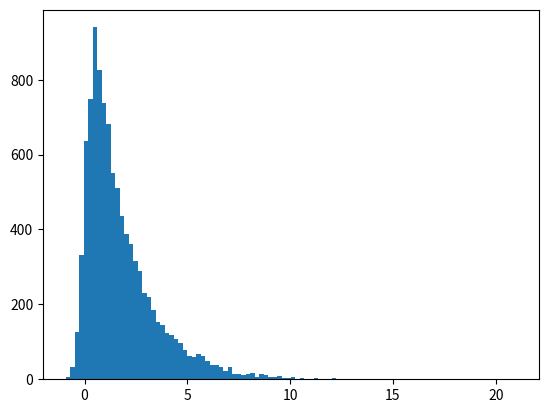

The matplotlib source for this figure:
#!/usr/bin/env python
# coding: utf-8

# # Introducción a Física de Partículas
# 
# 
# ## Boletín de problemas II
# 
# 
# [redacted]
# 
# *Departamento de Física de Partículas. Universidade de Santiago de Compostela*
# 
# Octubre 2021
# 

# In[1]:


import time
print(' Last version ', time.asctime() )


# In[2]:


# general imports
get_ipython().run_line_magic('matplotlib', 'inline')
get_ipython().run_line_magic('reload_ext', 'autoreload')
get_ipython().run_line_magic('autoreload', '2')

# numpy and matplotlib
import numpy as np
import matplotlib
import matplotlib.pyplot as plt

import scipy.constants as units


# ## Leptons

# ## Problemas varios
# 
# 

# ## Problemas M.Tompson
# 
# 1.1) Indica si son posibles los siguientes vértices:
# 
# | |
# | :--: |
# | <img src="./imgs/prob_feynman_e1.png" width = 500 align="center"> |
# | Indentfica los vértices [MT1.P1]|
# 
# 
# 1.2)  Dibuja los diagramas árbol de las posibles interacciones, e indica si son aniquilaciones o dispersiones: 
# 
# 
#   * a) $e+e\to e+e$
#   
#   * b)  $e+e^+ \to \mu + \mu^+$
#   
#   * c) $e + e^+ \to e + e^+$
# 
# 
# [mixture] Completa las siguientes desintegraciones añadiendo los neutrinos y antinuetrinos necesarios y dibuja los diagramas de Feynman: 
# 
#    * a) $\tau \to e + \nu s$,
#    * b) $\mu^+ \to e^+ + \nu s$, 
#    * c) $\tau^+ \to \mu^+ + \nu s$
# 
# [mixture] Indica los posible mediadores entre las siguientes interacciones y dibuja los diagramas de Feynman correspondientes: 
# 
#    * a) $\nu_e + e \to \nu_e + e$ 
#    * b) $\bar{\nu}_e + e \to \bar{\nu}_e + e$
# 
# [mixture] Dibuja los diagramas de Feynman de las desintegraciones:
# 
#    * a) $\pi^+ \to \mu^+ + \nu_\mu$, donde $\pi^+$ es un mesón $(u \bar{d})$
#    * b) $\Lambda \to p + e + \bar{\nu}_e$, donde $\Lambda$ es un barión $(uds)$.
#    
# 
# [mixture] Calcula la energía y momento de las partículas finales en el CM en la desintegración. Calcula también la $\beta$ de los leptones cargados:
# 
#    * a) $\pi^+ \to \mu^+ + \nu_\mu$ 
#    * b) $\pi^+ \to e^+ + \nu_e$.
# 

# ## Soluciones M.T

# ### Ejercicio MT 1.1) 
# 
# Indica si son posibles los siguientes vértices:
# 
# | |
# | :--: |
# | <img src="./imgs/prob_feynman_e1.png" width = 500 align="center"> |
# | Indentfica los vértices [MT1.P1]|
# 

# 
# a) $e,e,\gamma$, Sí, el fotón se acopla al $e$,
# 
# b) $\nu_e, \nu_e, \gamma$. No. Los neutrinos solo interaccionan débilmente, esto es con el $W$ o el $Z$
# 
# c) $e, e^+, \gamma$. No. Excepto el $W$, el resto de bosones se acoplan entre partículas del mismo sabor, y aquí se acopla un electrón con un positrón. El acoplo permitido es $f, f, V$, siendo $f$ el fermión y $V$ el bosón vectorial $\gamma, Z,$ o gluón.
# 
# d) $\nu_e, \nu_e, Z$. Sí. El neutrino se acopla con el $Z$
# 
# e) $e, \mu, \gamma$. No. De nuevo las partículas del acoplo deben tener el mismo sabor si se acoplan con el $\gamma$ y aquí cambia de $e$ a $\mu$.
# 
# f) $e, \nu_e, W$. Sí. El $W$ cambia el sabor entre leptones de la misma generación, en este caso $e, \nu_e$.
# 
# g) $e, \tau, Z$. No, de nuevo la partículas deben tener el mismo sabor si se acoplan al $Z$. 
# 
# h) $e, \nu_\mu, W$. No porque el $W$ acopla las parejas de la misma generación y $e, \nu_\mu$ son de generaciones deferentes.

# ### Ejercicio MT 1.2)
# 
# 1.2)  Dibuja los diagramas árbol de las posibles interacciones, e indica si son aniquilaciones o dispersiones: 
# 
#   * a) $e+e\to e+e$
#   
#   * b)  $e+e^+ \to \mu + \mu^+$
#   
#   * c) $e + e^+ \to e + e^+$
# 

# a) Dispersión
# 
# b) Aniquilación
# 
# c) dispersion y aniquilación (los dos son posibles)
# 
# | |
# | :--: |
# | <img src="./imgs/prob_feynman_e2.png" width = 300 align="center"> |
# | a) arriba-izda, b) arriba-derecha, c) abajo [MT1.P2]|
# 

# ### Ejercicio [mixture] 
# 
# Completa las siguientes desintegraciones añadiendo los neutrinos y antinuetrinos necesarios y dibuja los diagramas de Feynman: 
# 
#    * a) $\tau \to e + \nu s$,
#    * b) $\mu^+ \to e^+ + \nu s$, 
#    * c) $\tau^+ \to \mu^+ + \nu s$
# 

# a) $\tau \to e + \nu_\tau + \bar{\nu}_e$
# 
# b) $\mu^+ \to e^+ + \bar{\nu}_\mu + \nu_e$
# 
# c) $\tau^+ \to \mu^+ + \nu_\mu + \bar{\nu}_\tau$
# 
# | |
# | :--: |
# | <img src="./imgs/prob_feynman_e3.png" width = 300 align="center"> |
# | a) arriba-izda, b) arriba-dereca, c) abajo|
# 

# ### Ejercicio [mixture] 
# 
# Indica los posible mediadores entre las siguientes interacciones y dibuja los diagramas de Feynman correspondientes: 
# 
#    * a) $\nu_e + e \to \nu_e + e$ 
#    * b) $\bar{\nu}_e + e \to \bar{\nu}_e + e$

# a) Dispersion via Z y también via W
# 
# b) dispersión via Z, aniquiliación via un W
# 
# | |
# | :--: |
# | <img src="./imgs/prob_feynman_e4.png" width = 300 align="center"> |
# | a) arriba, b) abajo|

# ### Ejercicio [mixture] 
# 
# 
# Dibuja los diagramas de Feynman de las desintegraciones:
# 
#    * a) $\pi^+ \to \mu^+ + \nu_\mu$, donde $\pi^+$ es un mesón $(u \bar{d})$
#    * b) $\Lambda \to p + e + \bar{\nu}_e$, donde $\Lambda$ es un barión $(uds)$.

# | |
# | :--: |
# | <img src="./imgs/prob_feynman_e5.png" width = 300 align="center"> |
# | a) izda, b) dereca|

# ### Problems A. Bettini (2nd edition)
# 
# 2.1) Calcula la energía y momento de las partículas finales en el CM en la desintegración. Calcula también la $\beta$ de los leptones cargados:
# 
#    * a) $\pi^+ \to \mu^+ + \nu_\mu$ 
#    * b) $\pi^+ \to e^+ + \nu_e$.
# 
# 2.2) Considera la desintegración $K^- \to \mu + \bar{\nu}_\mu$. Calcula la energía y momento en el CM del $\nu, \bar{\nu}_\mu$ y el máximo momento del $\mu$ si el $K^-$ tienen un momento de 5 GeV.
# 
# 2.14) Calcula la energía de umbral del $\nu$ para producir los procesos: $\nu_e + n \to e + p$, $\nu_\mu + n \to \mu^- + p$, $\nu_\tau + n \to \tau + p$.
# 
# [Reines.Cowen] (pag 74)
# 
# [Mixture] Indica si los siguientes procesos están permitidos y si no, por qué [SOL]
# 
# a) $\pi^+ \to \mu^+ + \nu_{\mu}$
# 
# b) $\pi^+ \to \mu^+ + \bar{\nu}_\mu$
# 
# c) $n \to p + e$
# 
# d) $e \to \nu_e + \gamma$
# 
# e) $p \to e^+ + \bar{\nu}_e$
# 
# f) $p \to n + e + \bar{\nu}_e$
# 
# h) $n \to p + e + \nu_e$
# 
# 3.8) Indica si son posibles los procesos [SOL]:
# 
#    a) $p \to n + e^+$
# 
#    b) $\mu^+ \to \nu_\mu + e^+$
# 
#    c) $e^+ + e \to \nu_\mu + \bar{\nu}_\mu$
# 
#    d) $\nu_\mu + p \to \mu^+ + p$
# 
#    e) $\nu_\mu + n \to \nu + p$
# 
#    f) $\nu_\mu + n \to e^- + p$
# 
#    g) $e^+ + n \to p + \nu_e$
# 
#    h) $e + p \to n + \bar{\nu}_e$
# 
# 71) 7.2) Dibuja los diagramas de Feynman para: $\pi^+ \to e^+ \nu_e$, $\Lambda \to p + e + \bar{\nu}_e$
# 
# 7.3) Da la Constante de Fermi en el SI, $G_F = 1.16 \times 10^{-5}$ GeV$^{-2}$. [SOL]
# 
# 7.4) El colisionador PEP de SLAC $e+e^+ \to \tau + \tau^+$ a una energía $\sqrt{s} = 29$ GeV, calcular la distancia media que recorre el $\tau$. [SOL]
# 
# 7.5) Considerar $\mu^+ \to e^+ + \nu_e + \bar{\nu}_\mu$ y $\tau^+ \to e^+ + \nu_e + \bar{\nu}_\tau$, la razón de desintegración el primero es $\mathcal{B} = 100$ % y del segundo 17 %. Si la vida media del muón $\tau_\mu = 2.2$ $\mu$s, calcula la vida media del tau $\tau_\tau$. [SOL]
# 

# 
# 7.7) ¿Cuál es la diferencia entre un neutrino y su anti-neutrino? ¿Qué cantidades se conservan en las dispersiones de neutrinos? Completa la dispersión y dibuja el diagrama de Feynman asoaciado: $\nu_\mu + e \to \mu + ...$ Si los neutrinos no tienen masa ¿Cuál es la dirección de su espín? ¿Y para los anti-neutrinos?. Si el Universo contiene neutrinos a 2K de temperatura, ¿cuál es la velocidad de los neutrinos? [SOL]
# 
# 7.8) [modificada] Exite las desintegraciones $\mu^+ \to e^+ + \gamma, \; \mu^+ \to e^+ + e^+ + e$ ¿Por qué? [SOL]
# 
# 7.12) ¿Cuál es la energía mínima y máxima del electrón en la desintegración de un $\mu$ en reposo?
# 
# 7.13) Los rayos cósmicos son principalmente protones. Su espectro de energía decrece con la energía. En las interacciones con los núcleos de la atmósfera producen mesones, que a su vez, al desintegrarse producen $\nu_\mu, \nu_e$. Aproximadamente a 1 GeV se procuden $N = 10^6$ $\nu_\mu$, ¿Cuántos de ellos interaccionan al atravesar el diámetro de la Tierra? Considear $sigma = 7$ fbarn, $\rho = 5 \, 10^3$ kg m$^{-3}$ y el radio $R= 6000$ km. [SOL]
# 
# 7.15) Dibuja los diagramas de Feynman para la dispersión $\bar{\nu}_e + e$ y para $\nu_e + e$.
# 
# 7.16) El experimento GALLEX del Laboratorio Nacional de Gran Sasso (LNGS) en Itialia, medió el flujo de $\nu_e$ del Sol a partir de la reacción $\nu_e + ^{71}\mathrm{Ga} \to ^{Ge}\mathrm{Ge} + e$ que tiene un umbral de energía $E = 233$ keV. El flujo de nuetrinos del sol es $\phi = 6 \, 10^{14}$ m$^{-2}$s$^{-1}$. Consideremos que la sección eficaz es $\sigma = 10^{-48}$ m$^2$. Si consideramos una efficiencia de selección del 40%, ¿Cuántos nucleos de $^{71}$Ga son necesarios para tener una interacción al día? Si la abundancia natural del $^{71}$Ga es 40%, ¿Cuánta masa se necesita de galio? [SOL]
# 
# 7.17) ¿Cuántos metros de Fe se precisan para que un $\nu_\mu$ de 1 GeV interaccione en promedio una vez? Compara la distancia con el diámetro de la Tierra. Considera $\sigma = 0.017$ fb, $\rho = 7.7 \, 10^{3}$ kg m$^{-3}$, Z= 26, A = 56. [SOL-TODO:check]
# 
# 7.26) Un pión de momento 500 MeV decay en $\pi^- \to \mu + \bar{\nu}$. Da el valor mínimo y máximo del momento del muón. Indica el sabor el la quiralidad del neutrino.
# 
# 7.27) Considera un tanque de agua para detector neutrinos solares por efector Cherenkov (como SuperKamiokande) mediante la interacción $\nu_e + e \to \nu_e + e$. Si la sección eficaz es $\sigma = 10^{-47}$ m$^2$, y el flujo incidente por encima de la energía umbral $\Phi = 10^{10}$ m$^{-2}$s$^{-2}$, ¿Cuál es la masa necesaria para tener una razón de intracción de 10  eventos al día con una efficiencia de detección de 50%? [SOL]

# 
# #### Bettini 1st edition
# 
# 1) [AB1.7.P3] Reescribe la constante de Fermi en el SI
# 
# 2) [AB1.7.P1] Dibuja los diagramas de Feynman de las desintegraciones: $K^{*+} \to K^0 + \pi^+$, $n \to p + e + \bar{\nu}_e$, $\pi^+ \to \mu^+ + \nu_\mu$
# 
# 3) [AB1.7.P7] ¿Cuáles son las diferencias entre neutrinos y antineutrinos? Completa la interacción: $\nu_\mu + e \to \mu  + ?$. El Universo este lleno de neutrinos con temperatura $2$ K, si los neutrinos tienen una masa de 50 meV, ¿Cuál es su velocidad?
# 
# 4) [AB1.7.P8] Escribe las corrientes cargadas de $\nu_\mu$ con protón y nucleón para producir un pión. Existen las desintegraciones $\mu^+ \to e^+ + \gamma$, $\mu^+ \to e + e^+ + e^+$
# 
# 5) [AB1.7.P13] Si en las interacciones de los rayos cósmicos (principalmente protones) con la atmósfera se producen $N_\nu = 10^6$ neutrinos a 1 GeV, considera cuántos interaccionan si atraviesan el diámetro de Tierra dada la sección eficaz 7 fb, la densidad de la tierra $\rho = 5 \, 10^3$ kg/m$^3$ y el radio $R = 6000$ km.
# 
# 6) [AB1.7.PX] El experimento GALLEX del Laboratorio del Gran Sasso, Italia, medía la interacción de los $\nu_e$ solares con $^{71}$Ga, $\nu_e + ^{71}\mathrm{Ga} \to ^{71}\mathrm{Ge} + e$, que tiene una en energía umbral $E_0 = 233$ keV.
# La predicción flujo solar es $\phi = 6 \, 10^{14}$ m$^{-2}$s$^{-1}$ y la sección eficaz $\sigma = 10^{-48}$ m$^2$. Si la eficiencia de detección, $\epsilon$ es del 40 % y la abundancia, $\eta$ del isótopo $^{71}$Ga en is 40%, Calcula la masa necesaria de Ga natural para tener una razón de detección de 1 evento al día.
# 

# ### Problems A. L
# 
# 1) [AL10.P7] IceCube es un gigantesco detector de neutrinos en la Antartida, construido con sondas verticales instrumentalizadas de PMTs a una profundidad de 1.6 km de la superficie, donde el hielo es muy transparente, estudia las interacciones de neutirnos atmosféricos y cósmicos que interaccionan con el detector via ${\bar \nu}_\mu + p \to \mu^+ + n$. Considera un neutrino incidente con energía $E$ ultra-energético, del orden de TeV, calcula en momento del $\mu^+$, $p_\mu$, dependiendo de su ángulo de emisión $\theta$.
# 
# El 4 de diciembre del 2014, IceCube, detector "Big Bird" un $\mu^+$ de 2 PeV, ¿Cuál es la energía mínima del $\bar{\nu}_\mu$ que lo produjo? ¿Y su ángulo máximo respecto a la dirección del $\mu^+$?
# 

# ## Soluciones

# In[3]:


print('hbar = {:4e} J m/s'.format(units.hbar))
print('c  = {:4e} m/2'.format(units.c))
GeV_to_Julio = units.giga * units.eV
print('GeV  = {:4e} J '.format(GeV_to_Julio))
print('hbar c  =  {:4e} GeV fm'.format(units.hbar * units.c / (GeV_to_Julio * units.femto)))


# In[4]:


me = (units.m_e * units.c**2)/(GeV_to_Julio) # GeV
mp = (units.m_p * units.c**2)/(GeV_to_Julio) # GeV

print('electron mass {:4.3f} MeV'.format(me *1e3))
print('proton   mass {:4.3f} GeV'.format(mp))


# In[5]:


energy         = lambda m, p : np.sqrt(m**2 + p**2)
momentum       = lambda m, E : np.sqrt(E**2 - m**2)
gamma_lorentz  = lambda m, E : E/m
beta_lorentz   = lambda p, E : p/E
kinetic_energy = lambda m, E : E - m


# ### Ejercicio  A.B 2.1)
# 
# Calcula la energía y momento de las partículas finales en el CM en la desintegración. Calcula también la $\beta$ de los leptones cargados:
# 
#    * a) $\pi^+ \to \mu^+ + \nu_\mu$ 
#    * b) $\pi^+ \to e^+ + \nu_e$.

# Esta resuelto en clase (ver apuntes leptones)
# 
# $$
# E_l = \frac{m^2_\pi + m^2_l}{2 m_\pi}, \; \; p_l = \frac{m^2_\pi - m^2_l}{2 m_\pi}, \;\;
# $$
# 

# In[6]:


mpi = 139.51  # MeV
mmu = 105.66  # MeV
me  =   0.511 # MeV
ene_cm = lambda ml, mhad = mpi : (mhad**2 + ml**2)/(2*mhad)
p_cm   = lambda ml, mhad = mpi : (mhad**2 - ml**2)/(2*mhad)
a_R    = lambda ml, mhad = mpi : (1 - p_cm(ml)/(ene_cm(ml) + ml))/2

beta_mu, beta_e = p_cm(mmu)/ene_cm(mmu), p_cm(me)/ene_cm(me)
print(' beta mu    = {:7.6f}, beta       e = {:7.6f}    '.format(beta_mu, beta_e))
print(' energy mu  = {:5.3f} MeV, energy  e = {:5.3f} MeV'.format(ene_cm(mmu), ene_cm(me)))
print(' momento mu = {:5.3f} MeV,  momento e = {:5.3f} MeV'.format(p_cm(mmu), p_cm(me)))


# ### Ejercicio 2.2)
# 
# Considera la desintegración $K^- \to \mu + \bar{\nu}_\mu$. Calcula la energía y momento en el CM del $\mu, \bar{\nu}_\mu$ y el máximo momento del $\mu$ si el $K^-$ tienen un momento de 5 GeV.
# 

# La energía y momento del leptón son:
# $$
# E_l = \frac{m^2_K + m^2_l}{2 m_K}, \; \; p_l = \frac{m^2_K - m^2_l}{2 m_K}, \;\;
# $$
# 
# El momento máximo corresponderá al momento del $\mu$ en la dirección y sentido del $K$ incidente, que recibirá un *boost* de $\gamma = E_K/m_K, \; \beta = p_K/E_K$. Asi:
# 
# $$
# p'_\mu = \gamma \beta E^*_\mu + \gamma p^*_\mu
# $$
# 

# In[7]:


mkaon = 493.67 # MeV
e_mu, p_mu = ene_cm(mmu, mkaon), p_cm(mmu, mkaon)
e_nu, p_nu = p_mu, p_mu
print(' energy mu  = {:5.3f} MeV'.format(e_mu))
print(' momento mu = {:5.3f} MeV '.format(p_mu))

e_kaon = 5000 # MeV
p_kaon = momentum(mkaon, e_kaon)
gamma_kaon, beta_kaon = e_kaon/mkaon, p_kaon/e_kaon
p_max_mu = gamma_kaon * beta_kaon * e_mu + gamma_kaon * p_mu
print(' momentum mu maximo en lab = {:5.3f} MeV '.format(p_max_mu))
p_min_nu = gamma_kaon * beta_kaon * e_nu - gamma_kaon * p_nu
print(' momentum nu minimo en lab = {:5.3f} MeV '.format(p_min_nu))


# ### Ejercicion AB [Mixture] 
# 
# Indica si los siguientes procesos están permitidos y si no, por qué
# 
# a) $\pi^+ \to \mu^+ + \nu_{\mu}$
# 
# b) $\pi^+ \to \mu^+ + \bar{\nu}_\mu$
# 
# c) $n \to p + e$
# 
# d) $e \to \nu_e + \gamma$
# 
# e) $p \to e^+ + \bar{\nu}_e$
# 
# f) $p \to n + e + \bar{\nu}_e$
# 
# h) $n \to p + e + \nu_e$

# a) $\pi^+ \to \mu^+ + \nu_{\mu}$
# 
# Sí. Conserva carga, número léptónico y muónico, y la masa del $m_\pi = 139$ MeV, menor que la masa del múon $m_\mu = 106$ MeV
# 
# b) $\pi^+ \to \mu^+ + \bar{\nu}_\mu$
# 
# No. No conserva el número leptónico.
# 
# c) $n \to p + e$
# 
# No. No conserva el número leptónico.
# 
# d) $e \to \nu_e + \gamma$
# 
# No. No conserva la carga eléctrica.
# 
# e) $p \to e^+ + \bar{\nu}_e$
# 
# No. No conserva el número bariónico, ni el leptónico.
# 
# f) $p \to n + e + \bar{\nu}_e$
# 
# No. No conserva la carga eléctrica
# 
# h) $n \to p + e + \nu_e$
# 
# No. No conserva el número leptónico

# ### Ejercicio AB 3.8) 
# 
# Indica si son posibles los procesos:
# 
#    a) $p \to n + e^+$
# 
#    b) $\mu^+ \to \nu_\mu + e^+$
# 
#    c) $e^+ + e \to \nu_\mu + \bar{\nu}_\mu$
# 
#    d) $\nu_\mu + p \to \mu^+ + p$
# 
#    e) $\nu_\mu + n \to \nu + p$
# 
#    f) $\nu_\mu + n \to e^- + p$
# 
#    g) $e^+ + n \to p + \nu_e$
# 
#    h) $e + p \to n + \bar{\nu}_e$
# 

# 
# a) $p \to n + e^+$
# 
# No, no conserva el número leptónico.
# 
# b) $\mu^+ \to \nu_\mu + e^+$
# 
# No, no conserva el número leptónico total, ni el de sabor.
# 
# c) $e^+ + e \to \nu_\mu + \bar{\nu}_\mu$
# 
# Sí. conserva la carga, el númerl leptónico total y de sabor.
# 
# d) $\nu_\mu + p \to \mu^+ + p$
# 
# No. No conserva carga, ni el número leptónico total, ni de sabor.
# 
# e) $\nu_\mu + n \to \nu_\nu + p$
# 
# No. No conserva la carga.
# 
# f) $\nu_\mu + n \to e^- + p$
# 
# No. No conserva el número leptónico de sabor.
# 
# g) $e^+ + n \to p + \nu_e$
# 
# No. No conserva el número leptónico.
# 
# h) $e + p \to n + \bar{\nu}_e$
# 
# No. No conserval el número leptónico.

# ### ejercicio AB 7.3
# 
# Reescribe la constante de Fermi en el SI
# 

# In[8]:


GF = units.value("Fermi coupling constant")
print('GF {:e} 1/Gev^2'.format(GF))
GF_si = GF /(GeV_to_Julio)**2
print('GF {:e} 1/Julios^2 '.format(GF_si))


# ### Ejercio AB 7.4) 
# 
# El colisionador PEP de SLAC produjo $e+e^+ \to \tau + \tau^+$ a una energía $\sqrt{s} = 29$ GeV, calcular la distancia media que recorrían los $\tau$s.

# el cuadrimomento de las partículas salientes en el CM $p_c = (E_c, {\bf p}^*_f), \; p_d=(E_d, -{\bf p}^*_f)$, $s = (2E_\tau, {\bf 0})^2 = 29^2$ GeV$^2$. Esto es $E_\tau = 29$ GeV
# 
# 
# La distancia recorrida por la transformación de Lorentz de $(\tau, {\bf 0})$ en la dirección $z$ de $\gamma = E/m$, tenemos $d = \gamma \beta \tau$.

# In[9]:


m_tau   = 1.77 # GeV
tau_tau = 0.29 * units.pico # s
sqrt_s  = 29.  # GeV
E_tau   = sqrt_s
p_tau   = momentum(m_tau, E_tau)
gamma   = gamma_lorentz(m_tau, E_tau)
beta    = beta_lorentz (p_tau, E_tau)
print(' tau gamma {:4.3f}, beta {:4.4f} '.format(gamma, beta))
print(' distance {:4.3f} mm'.format(gamma * beta * tau_tau * units.c * units.kilo))


# ### Ejercicio AB 7.5
# 
# Considerar $\mu^+ \to e^+ + \nu_e + \bar{\nu}_\mu$ y $\tau^+ \to e^+ + \nu_e + \bar{\nu}_\tau$, la razón de desintegración el primero es $\mathcal{B} = 100$ % y del segundo 17 %. Si la vida media del muón $\tau_\mu = 2.2$ $\mu$s, calcula la vida media del tau $\tau_\tau$. 

# Vimos en clase que la anchura de desintegración $l \to \nu_l + e + \bar{\nu}_e$, con $l = \mu, \tau$, viene dada por:
# 
# $$
# \Gamma_l (l \to \nu_l + e + \bar{\nu}_e) =  \frac{\mathcal{B}(l \to \nu_l + e + \bar{\nu}_e)}{\tau_l} = \frac{G^2_F m^5_l}{192 \pi^3}
# $$
# 
# Por lo que la razón entre las vidas medias de $\tau$ y del $\mu$ viene dada por:
# 
# $$
# \frac{\tau_\tau}{\tau_\mu} = \frac{m^5_\mu}{m_\tau^5} \frac{\mathcal{B}(\tau \to \nu_\tau + e + \bar{\nu}_e)}{\mathcal{B}(\mu \to \nu_\mu + e + \bar{\nu}_e)}
# $$

# In[10]:


m_tau  = 1.77  # GeV
m_mu   = 0.106 # GeV
tau_mu = 2.2 * units.micro # s
B_tau_e = 0.17
B_mu_e  = 1.
tau_tau_exp = tau_mu * (m_mu/m_tau)**5  * B_tau_e
print(' tau half live {:e} s'.format(tau_tau_exp))


# ### ejercicio AB 7.7)
# 
# ¿Cuáles son las diferencias entre neutrinos y antineutrinos? Completa la interacción: $\nu_\mu + e \to \mu  + ?$. El Universo este lleno de neutrinos con temperatura $2$ K, si los neutrinos tienen una masa de 50 meV, ¿Cuál es su velocidad?
# 

# Los neutrinos tienen número leptónico total y de sabor positivo y los antineutrinos negativo
# 
# La interacción es $\nu_\mu + e \to \mu + \nu_e$
# 
# De la relación of kinetic energy
# 
# $$
# E_k = k_B T = m (\gamma - 1); \;\;\; \gamma = \frac{1}{\sqrt{1 - \beta^2}}
# $$
# 
# Obtenemos:
# 
# $$
# \beta = \sqrt{1 - \frac{m^2}{(m + k_B T)^2}}
# $$

# In[11]:


T   = 2 # K
kene = units.giga * units.k * T / GeV_to_Julio # J
mnu = 50 * units.milli
kappa = mnu/(mnu + kene)
beta = np.sqrt(1 - kappa*kappa)
gamma = 1./np.sqrt(1 - beta**2)
betap = np.sqrt(2 * kene/mnu)
print('neutrinos kinetic energy {:e} eV '.format(kene))
print('neutrinos mass           {:e} eV '.format(mnu))
print('neutrinos beta           {:e}    '.format(beta))
print('neutrinos gamma          {:e}    '.format(gamma))
print('neutrinos veolicity      {:e} m/s  '.format(betap * units.c))


# ### Ejercicio AB 7.8) [modificado]
# 
# Existen las desintegraciones $\mu^+ \to e^+ + \gamma, \; \mu^+ \to e^+ + e^+ + e$ ¿Por qué?

# En ambo casos se viola el número leptónica. A pesar de la intensa búsqueda de la primera, sólo se han impuesto cotas.

# ### Problema AB 7.13) 
# 
# Los rayos cósmicos son principalmente protones. Su espectro de energía decrece con la energía. En las interacciones con los núcleos de la atmósfera producen mesones, que a su vez, al desintegrarse producen $\nu_\mu, \nu_e$. Aproximadamente a 1 GeV se procuden $N = 10^6$ $\nu_\mu$, ¿Cuántos de ellos interaccionan al atravesar el diámetro de la Tierra? Considear $\sigma = 7$ fbarn, $\rho = 5 \, 10^3$ kg m$^{-3}$ y el radio $R= 6000$ km.

# En A. Bettini considera un cilindro de longitud $2R$, en vez de una esfera en ese caso
# 
# $$
# N_n = \pi R^2 (2 R) \rho N_A 10^3; \;\; \Phi = \frac{N_\nu}{\pi R^2};
# $$
# 
# y el número de interacciones:
# 
# $$
# N = 2 R \rho N_A 10^3 \sigma N_\nu
# $$

# In[12]:


rho   = 5e3 # kg/m3
sigma = 7 * 1e-15 * 1e-28  
R     = 6e6 # m 
Nnu   = 1e6 # nuetrinos
val = Nnu * rho * 2 * R * units.N_A * 1e3 * sigma
print('interactions {:e}  '.format(val))


# En el caso de que consideremos una esfera en vez de un cilindro:
# 
# El número de nucleones en la tierra
# $$
# N_n = \frac{4}{3} \pi R^3 \frac{\rho}{m_p}
# $$
# 
# El flujo:
# 
# $$
# \phi = \frac{N_\nu}{\pi R^2}
# $$
# 
# Y el número de interacciones:
# 
# $$
# N = \phi \sigma N_n = \frac{4}{3} \frac{R \rho \sigma N_\nu}{m_p}
# $$

# In[13]:


Np    = 4 * np.pi * R**3 * rho / (3 * units.m_p)
phi   = Nnu/(np.pi * R**2)
print('targets {:e} nucleons '.format(Np))
print('beam    {:e} neutrinos/m2'.format(phi))
print('interactions {:e} '.format(phi * sigma * Np))
val = 4 * R * sigma * rho * Nnu / (3 * units.m_p)
print('interactions {:e} '.format(val))


# ### Ejercicio 7.16) 
# 
# El experimento GALLEX del Laboratorio Nacional de Gran Sasso (LNGS) en Itialia, medió el flujo de $\nu_e$ del Sol a partir de la reacción $\nu_e + ^{71}\mathrm{Ga} \to ^{Ge}\mathrm{Ge} + e$ que tiene un umbral de energía $E = 233$ keV. El flujo de nuetrinos del sol es $\phi = 6 \, 10^{14}$ m$^{-2}$s$^{-1}$. Consideremos que la sección eficaz es $\sigma = 10^{-48}$ m$^2$. Si consideramos una efficiencia de selección del 40%, ¿Cuántos nucleos de $^{71}$Ga son necesarios para tener una interacción al día? Si la abundancia natural del $^{71}$Ga es 40%, ¿Cuánta masa se necesita de galio?

# Sea $n$ el número de moles necesarios para tener una interacción, $N=1$, en $t$ s del día:
# 
# $$
# \frac{N}{t} = \phi \sigma \epsilon N_A \, n
# $$
# 
# que convertimos en masa, si $\eta$ es la abundancia natural del $^{71}$Ga:
# 
# $$
# M \eta = n A
# $$

# In[14]:


phi     = 6e14  # /m2s
sigma   = 1e-48 # m2
epsilon = 0.4
N       = 1 
t       = 24 * 60 * 60 # s

print('1 day {:e} s'.format(t))

nmoles = N / ( t * epsilon * phi * sigma * units.N_A) 
eta     = 0.4
A       = 71e-3
M       = nmoles * A / eta
print('number of moles 71Ga {:e} '.format(nmoles))
print('71Ga mass {:e} kg'.format(nmoles * A))
print('Ga mass   {:e} kg'.format(M))


# ### Ejercicio AB 7.17) 
# 
# ¿Cuántos metros de Fe se precisan para que un $\nu_\mu$ de 1 GeV interaccione en promedio una vez? Compara la distancia con el diámetro de la Tierra. Considera $\sigma = 0.017$ fb, $\rho = 7.7 \, 10^{3}$ kg m$^{-3}$, Z= 26, A = 56.

# La razón de producción es:
# 
# $$
# R = \Phi \sigma N
# $$
# 
# La densida en número de moles es $n = 10^3 \rho/A$, pero en cada mol hay $A$ nucleones, luego la densidad de nucleones
# $n_A = 10^3 \rho$
# 
# Sea $S$ la sección de la barra de hierro, entonces $\Phi = 1/S$ y $N = 10^3 \, N_A L S \rho$ 
# 
# Por lo tanto:
# $$
# R = 10^3 \, N_A L \rho \sigma 
# $$
# Con $R = 1$
# $$
# L = 10^{-3} \frac{1}{N_A \rho \sigma}
# $$

# In[15]:


rho      = 7.7e3 # kg/m3
sigma    = 0.017 * units.femto * 1e-28 # m2
N_A      = units.N_A
distance = (1e-3)  / (N_A * rho * sigma)
print('distance {:e} m'.format(distance))
print('distance in units of Earth diameters {:e} '.format(distance/12e6))


# ### Ejercicio AB 7.27) 
# 
# Considera un tanque de agua para detector neutrinos solares por efector Cherenkov (como SuperKamiokande) mediante la interacción $\nu_e + e \to \nu_e + e$. Si la sección eficaz es $\sigma = 10^{-47}$ m$^2$, y el flujo incidente por encima de la energía umbral $\Phi = 10^{10}$ m$^{-2}$s$^{-2}$, ¿Cuál es la masa necesaria para tener una razón de intracción de 10  eventos al día con una efficiencia de detección de 50%?

# La razón de producción es:
# 
# $$
# R = \epsilon \, \Phi \sigma N_e
# $$
# 
# Donde $N_e$ es el número de electrones en el blanco. 
# 
# El número de electrones un una masa $M$ con densidad $\rho$, número A, Z es:
# 
# $$
# N_e = Z N_A M/ A,
# $$
# Para el caso el agua $Z = 10, A = 18$ 
# 
# De donde:
# 
# $$
# M = \frac{R A}{\epsilon \Phi \sigma Z N_A}
# $$

# In[16]:


R       = 10/(24*60*60) # 1/s
epsilon = 0.5
A       = 16
Z       = 10
sigma   = 1e-47 # m2
phi     = 1e10  # 1/m2s

mass =  1e-3 * (R * A) / (epsilon * phi * sigma * Z * N_A)
print(' mass {:e} kg'.format(mass))


# In[ ]:





# In[ ]:





# In[17]:


import scipy.stats as stats
size = 10000
tau_tau = 0.23 * units.pico
m_tau = 1.77 #GeV
e_tau = 0.5 * 91 # GeV
gamma = e_tau/m_tau
p_tau = np.sqrt(e_tau**2 - m_tau**2)
beta  = p_tau/e_tau
ts = stats.expon.rvs(scale = tau_tau, size = size)
ds = gamma * beta * ts * units.c * units.kilo
ds += 0.3 * stats.norm.rvs(size = size)
plt.hist(ds, 100);
print(np.mean(ds), ' mm')
xs = list(ds[ds<0])+list(-ds[ds<0])
print(np.std(xs))


# In[ ]:





# ### 1.2 ejercicio
# 
# Dibuja los diagramas de Feynman de las desintegraciones: $K^{*+} \to K^0 + \pi^+$, $n \to p + e + \bar{\nu}_e$, $\pi^+ \to \mu^+ + \nu_\mu$
# 
# [AB7.P1]

# ### 1.4 ejercicio
# 
# Escribe las corrientes cargadas de $\nu_\mu$ con protón y nucleón para producir un pión.
# 
# Existen las desintegraciones $\mu^+ \to e^+ + \gamma$, $\mu^+ \to e + e^+ + e^+$
# 
# [AB7.P8]

# a1) $\nu_\mu + p \to \mu + p + \pi^+$,
# 
# a2) $\nu_\mu + n \to \mu + n + \pi^+$
# 
# b1) No es posible porque mo conserva el número leptónico de sabor. $L_\mu = -1, 0$ (antes y después). También $L_e = 0, 1$ (antes y después)
# 
# b2) No es posible porque no conserva el número leptónico de sabor. $L_\mu = -1, 0$ (antes y después). $L_e = 0, 1$ (antes y después)

# ### Ejercicio IceCube
# 
# IceCube es un gigantesco detector de neutrinos en la Antartida, construido con sondas instrumentalizadas de PMTs a una profundidad de 1.6 km de la superficie, donde el hielo es muy transparente, estudia las interacciones de neutirnos atmosféricos y cósmicos que interaccionan con el detector via ${\bar \nu}_\mu + p \to \mu^+ + n$. Considera un neutrino incidente con energía $E_a$ ultra-energético, del orden de TeV, calcula en momento del $\mu^+$, $p_\mu$, dependiendo de su ángulo de emisión $\theta$.
# 
# El 4 de diciembre del 2014, IceCube, detector "Big Bird" un $\mu^+$ de 2 PeV, ¿Cuál es la energía mínima del $\bar{\nu}_\mu$ que lo produjo? ¿Y su ángulo máximo respecto a la dirección del $\mu^+$?
# 
# [AL10.P7]

# El cuadrimomento del anti-muón $p_c$ y del anti-neutrino $\bar{\nu_e}$ están relacionados por:
# 
# $$
# p_c = \frac{E_a m_N}{ m_N + E_a (1-\cos \theta)} \left(1, 0, \sin \theta, \cos\theta \right)
# $$
# 
# De donde despejamos:
# 
# $$
# E_a = \frac{p_c}{1 - \frac{p}{m} (1-\cos \theta)}
# $$
# 
# Para el caso $\theta = 0$, tenemos $E_a = p_c$
# 
# El ángulo máximo de emisión corresponderá con:
# 
# $
# p (1-\cos \theta) = m,\;\;\; \theta = \sqrt{\frac{2m}{p}}
# $
# 

# In[18]:


p = 2 * units.peta
m = 1 * units.giga
theta = np.sqrt(2*m/p)
print(' theta max {:e} degrees'.format(theta * 180/np.pi))


# ## Mas problemas

# *ejercicio*: Dibuja los diagramas de Feynman para los siguientes procesos:
# 
#   * $\tau \to \pi^- + \nu_\tau$, siendo $\pi^-$ la combinación de quarks ($d\bar{u}$)
#   
#   * $\pi^+ \to \mu^+ + \nu_\mu$.
#   
#   * $K^+ \to  \mu^+ + \nu_\mu$, siendo $K^+$ la combinación ($s\bar{u}$)
# 

# *ejercicio*: Dibuja los diagramas de Fynman para los sigientes procesos:
# 
#   * $\tau \to \mu + \bar{\nu}_\mu + \nu_\tau$
#   
#   * $\tau \to e + \bar{\nu}_e + \nu_\tau$
#   
#   * $\mu \to e + \bar{\nu}_e + \nu_\mu$

# *ejercicio*: Considera $\pi^0$ una combinación $(u\bar{u})$ y dibuja e indica su relativa intensidad de las siguientes desintegraciones teniendo en cuenta en número de vértices:
# 
#   * $\pi^0 \to \gamma \gamma$
#   
#   * $\pi^0 \to \gamma + e + e^+$
#   
#   * $\pi^0 \to e + e^+$

# *ejercicio*: Dibuja los diagramas árbol de las posible interacciones, e indica si son aniquilaciones o interacciones:
#         
#   * $e+e\to e+e$
#   
#   * $e+e^+ \to \mu + \mu^+$
#   
#   * $e + e^+ \to e + e^+$
#   
#   * $e + \nu_e \to e \nu_e$
#   
#   * $e + \bar{\nu}_e \to e + \bar{\nu}_e$

# ## 4 Detectors
# 

# ### 4.1 ejercicio
# 
# Sea un $\pi^\pm$ y un $K^\pm$ con el mismo momento $p$ 4 GeV, evaluar la distancia $L$ que deben recorrer entre dos centelleadores cuya resolución temporal es $\sigma_t = 300$ ps, para que puedan distinguirse con la medida de su tiempo de vuelo en al menos dos descibaciones estándard.
# 
# [AB1.24]

# ## Otros

# *ejercicio*: Demostrar que en un sistema de partículas con cuadrimomentos $p_i$, $i = 1, \dots, n$, la cantidad: 
# $$
# \left( \sum_i E_i \right)^2 - \left( \sum_i {\bf p}_i \right)^2
# $$
# es un invariante Lorentz

# *ejercicio*: Demostrar que $\hat{P} \, u_+ (\theta, \phi) = v_-(\pi-\theta, \pi + \theta)$

# ### Bibliografía
# 
# * "Elementary Particle Physics", S. Bettini, Cambridge.
# 
# * "Modern Particle Physics", Mark Thomson, Cambridge.
# 
# * "Lepton and Quark", Francis Halzen, Alan D. Martin, Josh Wiley & Sons.
# 
# 

# In[ ]:




